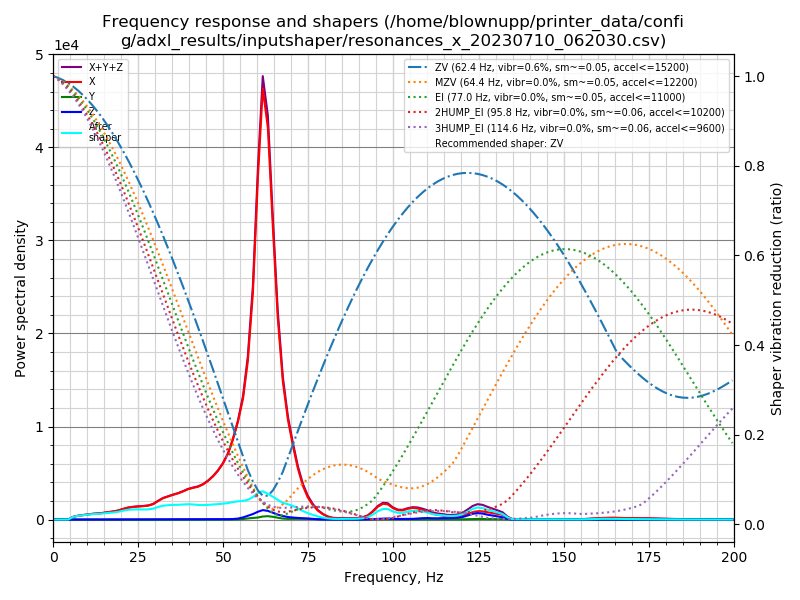

The data file committed next to this chart (first rows):
freq, psd_x, psd_y, psd_z, psd_xyz
0.0, 5.239e+02, 6.986e+00, 1.615e+01, 5.470e+02
1.5, 2.979e+02, 2.124e+01, 1.835e+01, 3.375e+02
2.9, 1.805e+01, 2.227e+01, 1.422e+01, 5.454e+01
4.4, 3.854e+02, 2.337e+01, 1.933e+01, 4.281e+02
5.9, 1.734e+03, 2.386e+01, 2.810e+01, 1.786e+03
7.3, 2.987e+03, 2.760e+01, 4.097e+01, 3.055e+03
8.8, 4.274e+03, 2.883e+01, 4.951e+01, 4.352e+03
10.3, 5.745e+03, 3.597e+01, 6.432e+01, 5.846e+03
11.7, 7.229e+03, 3.874e+01, 8.095e+01, 7.349e+03
13.2, 8.669e+03, 3.007e+01, 8.750e+01, 8.786e+03
14.7, 1.054e+04, 2.909e+01, 1.052e+02, 1.068e+04
16.1, 1.270e+04, 3.107e+01, 1.279e+02, 1.286e+04
17.6, 1.521e+04, 3.050e+01, 1.599e+02, 1.540e+04
19.1, 1.845e+04, 2.943e+01, 1.870e+02, 1.867e+04
20.5, 2.321e+04, 3.127e+01, 2.259e+02, 2.347e+04
22.0, 2.820e+04, 3.094e+01, 2.735e+02, 2.851e+04
23.5, 3.197e+04, 3.327e+01, 3.101e+02, 3.231e+04
24.9, 3.514e+04, 3.552e+01, 3.258e+02, 3.550e+04
26.4, 3.813e+04, 3.505e+01, 3.365e+02, 3.850e+04
27.9, 4.198e+04, 4.130e+01, 3.604e+02, 4.239e+04
29.4, 4.899e+04, 4.434e+01, 4.136e+02, 4.944e+04
30.8, 6.140e+04, 4.383e+01, 5.109e+02, 6.195e+04
32.3, 7.444e+04, 3.947e+01, 6.133e+02, 7.510e+04
33.8, 8.425e+04, 3.868e+01, 6.844e+02, 8.497e+04
35.2, 9.373e+04, 3.376e+01, 7.615e+02, 9.452e+04
36.7, 1.036e+05, 3.509e+01, 8.412e+02, 1.045e+05
38.2, 1.160e+05, 3.914e+01, 9.026e+02, 1.170e+05
39.6, 1.294e+05, 5.881e+01, 1.080e+03, 1.305e+05
41.1, 1.403e+05, 8.042e+01, 1.348e+03, 1.417e+05
42.6, 1.508e+05, 6.614e+01, 1.435e+03, 1.523e+05
44.0, 1.661e+05, 6.700e+01, 1.436e+03, 1.676e+05
45.5, 1.892e+05, 9.385e+01, 1.503e+03, 1.908e+05
47.0, 2.189e+05, 1.017e+02, 1.664e+03, 2.207e+05
48.4, 2.538e+05, 8.937e+01, 1.842e+03, 2.557e+05
49.9, 3.011e+05, 1.027e+02, 2.044e+03, 3.032e+05
51.4, 3.651e+05, 9.578e+01, 2.232e+03, 3.674e+05
52.8, 4.536e+05, 1.080e+02, 2.861e+03, 4.566e+05
54.3, 5.717e+05, 7.728e+02, 5.635e+03, 5.781e+05
55.8, 7.271e+05, 3.074e+03, 1.281e+04, 7.430e+05
57.2, 9.740e+05, 6.808e+03, 2.306e+04, 1.004e+06
58.7, 1.433e+06, 9.615e+03, 3.473e+04, 1.478e+06
60.2, 2.228e+06, 1.326e+04, 5.087e+04, 2.292e+06
61.6, 2.858e+06, 2.006e+04, 6.267e+04, 2.941e+06
63.1, 2.661e+06, 2.292e+04, 5.893e+04, 2.743e+06
64.6, 2.018e+06, 1.910e+04, 4.728e+04, 2.084e+06
66.0, 1.435e+06, 1.302e+04, 3.547e+04, 1.484e+06
67.5, 1.003e+06, 7.091e+03, 2.553e+04, 1.036e+06
69.0, 7.400e+05, 5.077e+03, 1.880e+04, 7.639e+05
70.4, 5.674e+05, 5.637e+03, 1.522e+04, 5.882e+05
71.9, 3.970e+05, 5.577e+03, 1.239e+04, 4.150e+05
73.4, 2.653e+05, 5.804e+03, 1.063e+04, 2.817e+05
74.8, 1.799e+05, 5.358e+03, 8.631e+03, 1.939e+05
76.3, 1.187e+05, 3.700e+03, 5.632e+03, 1.281e+05
77.8, 7.449e+04, 2.066e+03, 2.746e+03, 7.931e+04
79.3, 4.483e+04, 1.435e+03, 9.853e+02, 4.725e+04
80.7, 2.485e+04, 1.664e+03, 3.306e+02, 2.684e+04
82.2, 1.279e+04, 2.602e+03, 3.970e+02, 1.579e+04
83.7, 8.955e+03, 3.760e+03, 6.304e+02, 1.335e+04
85.1, 1.045e+04, 3.670e+03, 6.947e+02, 1.481e+04
86.6, 1.116e+04, 2.873e+03, 5.022e+02, 1.454e+04
... 77 more rows
